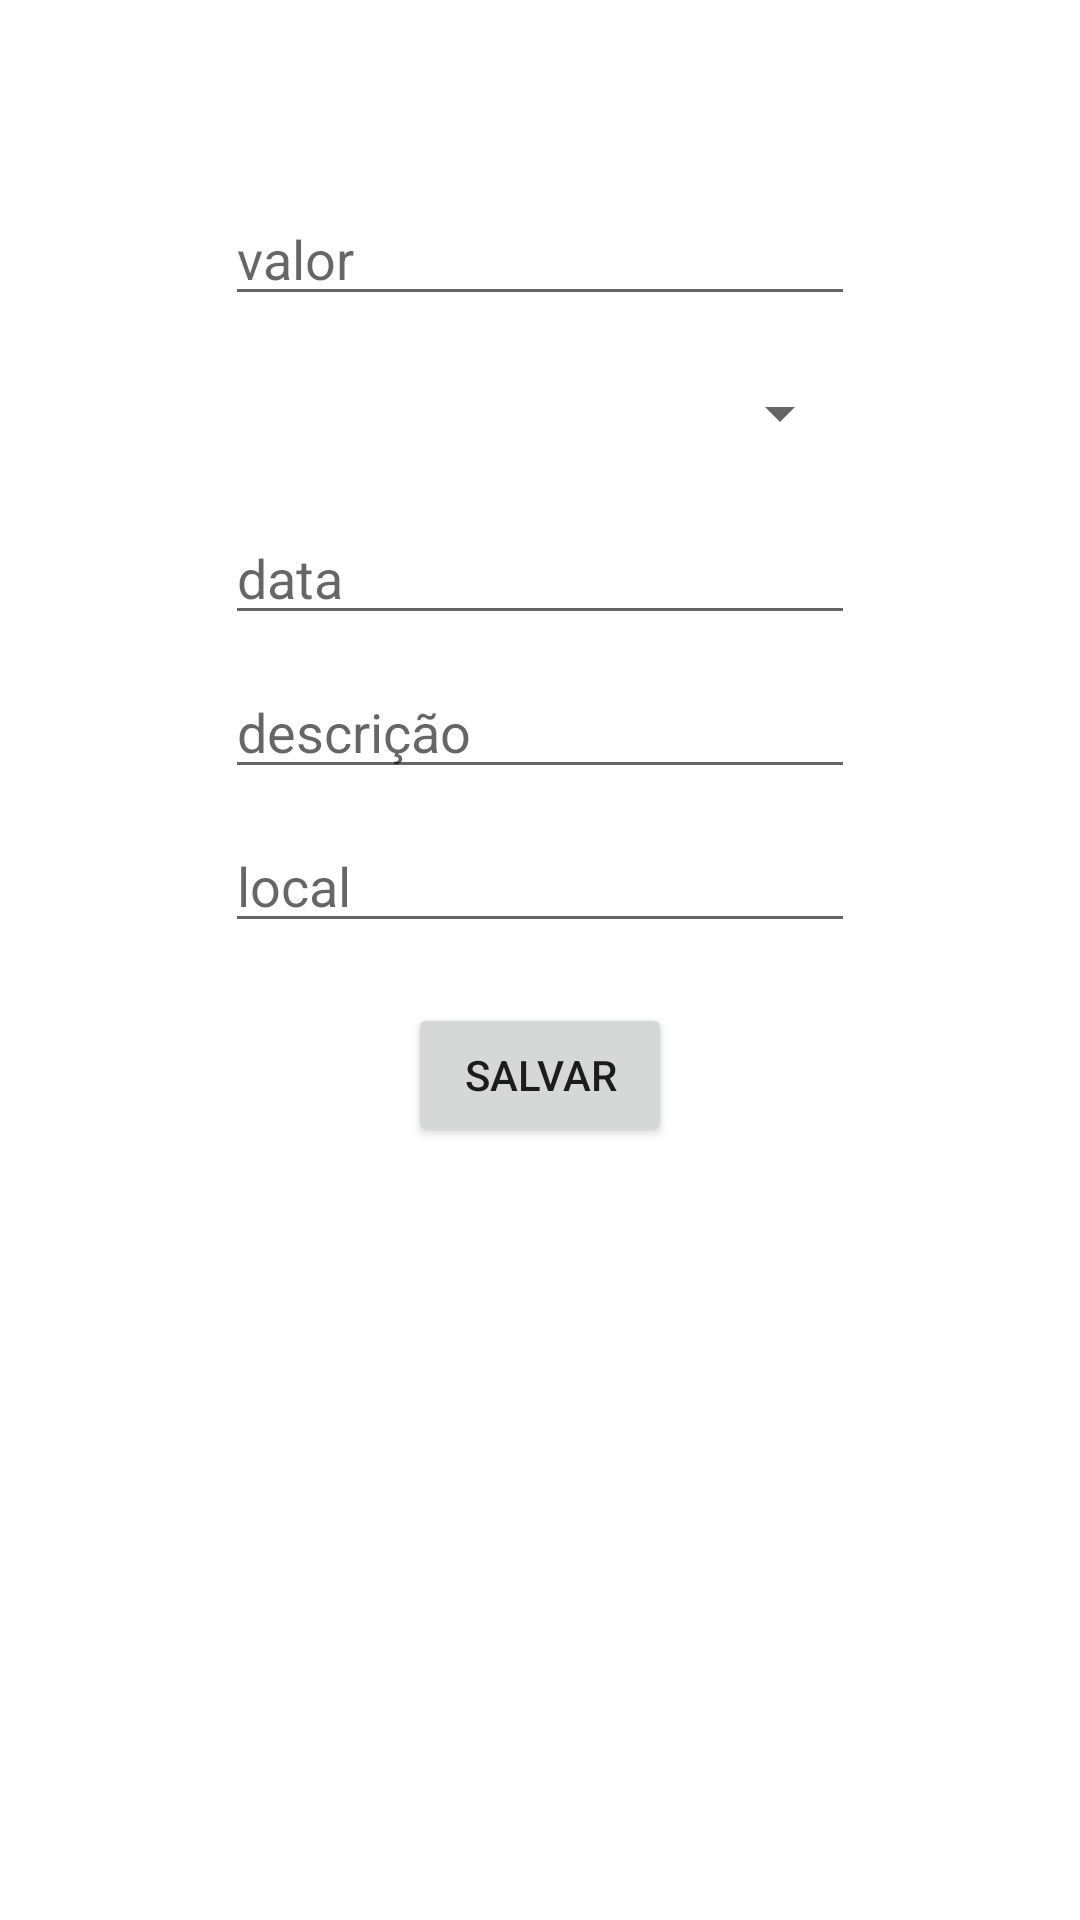

Layout XML and referenced resources for this Android screen:
<!-- AndroidManifest.xml: application theme Theme.Boaviagem -->
<!-- res/layout/activity_new_gasto.xml -->
<?xml version="1.0" encoding="utf-8"?>
<androidx.constraintlayout.widget.ConstraintLayout xmlns:android="http://schemas.android.com/apk/res/android"
    xmlns:app="http://schemas.android.com/apk/res-auto"
    xmlns:tools="http://schemas.android.com/tools"
    android:layout_width="match_parent"
    android:layout_height="match_parent"
    tools:context=".ui.gasto.NewGastoActivity">

    <EditText
        android:id="@+id/editTextValor"
        android:layout_width="wrap_content"
        android:layout_height="wrap_content"
        android:layout_marginTop="64dp"
        android:ems="10"
        android:hint="valor"
        android:inputType="numberDecimal"
        app:layout_constraintEnd_toEndOf="parent"
        app:layout_constraintStart_toStartOf="parent"
        app:layout_constraintTop_toTopOf="parent" />

    <Spinner
        android:id="@+id/editTextTipoGasto"
        android:layout_width="209dp"
        android:layout_height="45dp"
        android:layout_marginTop="10dp"
        android:ems="10"
        android:hint="tipo"
        android:inputType="textPersonName"
        app:layout_constraintStart_toStartOf="@+id/editTextValor"
        app:layout_constraintTop_toBottomOf="@+id/editTextValor" />

    <EditText
        android:id="@+id/editTextDataGasto"
        android:layout_width="wrap_content"
        android:layout_height="wrap_content"
        android:layout_marginTop="10dp"
        android:ems="10"
        android:hint="data"
        android:inputType="date"
        app:layout_constraintStart_toStartOf="@+id/editTextTipoGasto"
        app:layout_constraintTop_toBottomOf="@+id/editTextTipoGasto" />

    <EditText
        android:id="@+id/editTextDescGasto"
        android:layout_width="wrap_content"
        android:layout_height="wrap_content"
        android:layout_marginTop="10dp"
        android:ems="10"
        android:hint="descrição"
        android:inputType="textPersonName"
        app:layout_constraintStart_toStartOf="@+id/editTextDataGasto"
        app:layout_constraintTop_toBottomOf="@+id/editTextDataGasto" />

    <EditText
        android:id="@+id/editTextLocalGasto"
        android:layout_width="wrap_content"
        android:layout_height="wrap_content"
        android:layout_marginTop="10dp"
        android:ems="10"
        android:hint="local"
        android:inputType="textPersonName"
        app:layout_constraintStart_toStartOf="@+id/editTextDescGasto"
        app:layout_constraintTop_toBottomOf="@+id/editTextDescGasto" />

    <Button
        android:id="@+id/buttonGastoActivity"
        android:layout_width="wrap_content"
        android:layout_height="wrap_content"
        android:layout_marginTop="20dp"
        android:text="Salvar"
        app:layout_constraintEnd_toEndOf="parent"
        app:layout_constraintStart_toStartOf="parent"
        app:layout_constraintTop_toBottomOf="@+id/editTextLocalGasto" />

</androidx.constraintlayout.widget.ConstraintLayout>
<!-- resources referenced by this layout -->
<resources>
  <style name="Theme.Boaviagem" parent="Theme.MaterialComponents.DayNight.DarkActionBar">
          
          <item name="colorPrimary">@color/purple_500</item>
          <item name="colorPrimaryVariant">@color/purple_700</item>
          <item name="colorOnPrimary">@color/white</item>
          
          <item name="colorSecondary">@color/teal_200</item>
          <item name="colorSecondaryVariant">@color/teal_700</item>
          <item name="colorOnSecondary">@color/black</item>
          
          <item name="android:statusBarColor" tools:targetApi="l">?attr/colorPrimaryVariant</item>
          
      </style>
  <!-- not gathered from this repository: default colours our renderer supplied (Android Studio template values) -->
  <color name="purple_500">#FF6200EE</color>
  <color name="purple_700">#FF3700B3</color>
  <color name="teal_200">#FF03DAC5</color>
  <color name="teal_700">#FF018786</color>
  <color name="black">#FF000000</color>
  <color name="white">#FFFFFFFF</color>
</resources>
